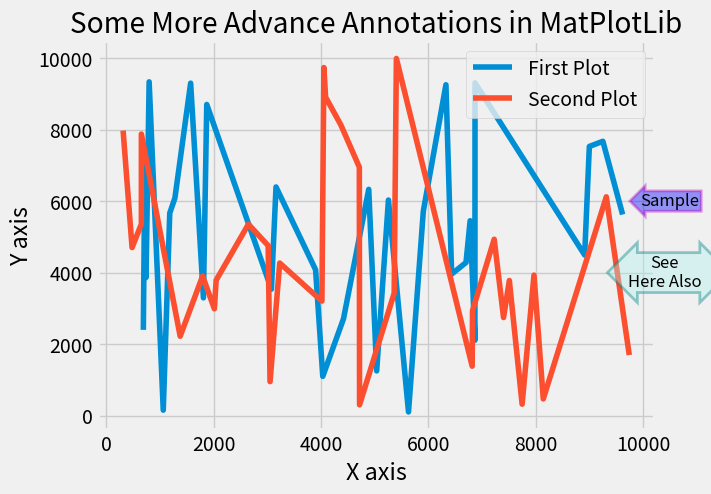

Generate this figure with matplotlib:
# Date 19-06-2021

import matplotlib.pyplot as plt
import numpy as np

x1 = np.array([6326, 1061, 5255, 8910, 4032, 5036, 1182, 6432, 8997, 3161, 9249,
               1871, 6866, 6700,  798, 5905,  690, 1571,  740,  720, 5629, 3075,
               6868, 4888, 4418, 1278, 9617, 6777, 1809, 3898])
y1 = np.array([2399, 7403, 3863, 9333,  154, 5663, 6085, 9296, 3294, 8701, 3536,
               6394, 4080, 1099, 2709, 6328, 1252, 6028,  105, 5719, 9252, 3958,
               4282, 5450, 2109, 9304, 4491, 7527, 7671, 5623])

x2 = np.array([313, 2647, 7225, 2046, 4713, 6821, 8139, 3050, 2013, 3015, 6815,
               4368, 3230, 7745, 7966, 4053, 4717, 4016, 1376,  653, 4085,  480,
               7399, 5362,  653, 1794, 7507, 5403, 9313, 9741])
y2 = np.array([7971, 4700, 5357, 7873, 2221, 3902, 2987, 3787, 5352, 4755,  952,
               4267, 3203, 9733, 8905, 8131, 6948,  303, 3423, 9987, 1383, 2936,
               4932, 2743, 3779,  322, 3930,  468, 6119, 1695])


x1.sort()
x2.sort()

plt.style.use('fivethirtyeight')


bbox_props = dict(boxstyle="larrow", fc='b',
                  alpha=.4, ec="m", lw=2, pad=.1,)
plt.text(10500, 6000, "Sample", ha="center", va="center", rotation=0,
         size=12,
         bbox=bbox_props)

bbox_props = dict(boxstyle="darrow", fc='paleturquoise',
                  alpha=.4, ec="teal", lw=2, pad=.1,)
plt.text(10400, 4000, "See\nHere Also", ha="center", va="center", rotation=0,
         size=12,
         bbox=bbox_props)

plt.plot(x1, y1, label='First Plot')
plt.plot(x2, y2, label='Second Plot')
plt.xlabel('X axis')
plt.ylabel('Y axis')
plt.title('Some More Advance Annotations in MatPlotLib')
plt.legend()
plt.show()
